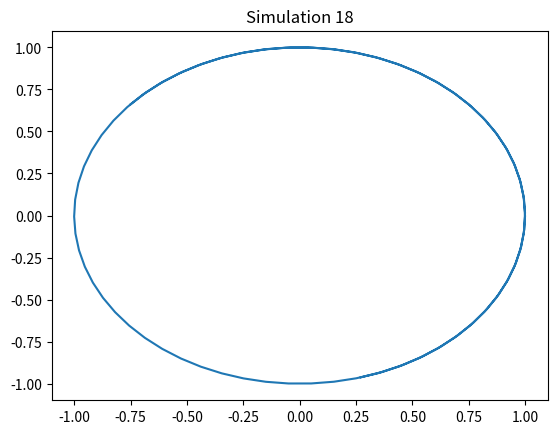

Generate this figure with matplotlib:
import numpy as np
import matplotlib.pyplot as plt
t = np.linspace(0, 10, 100)
x = np.sin(t + 18)
y = np.cos(t + 18)
plt.plot(x, y)
plt.title('Simulation 18')
plt.show()
